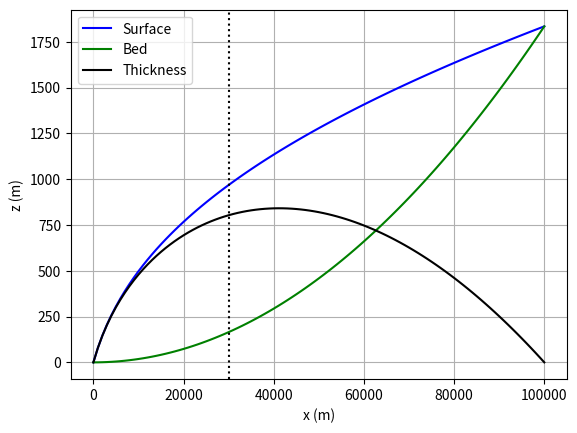
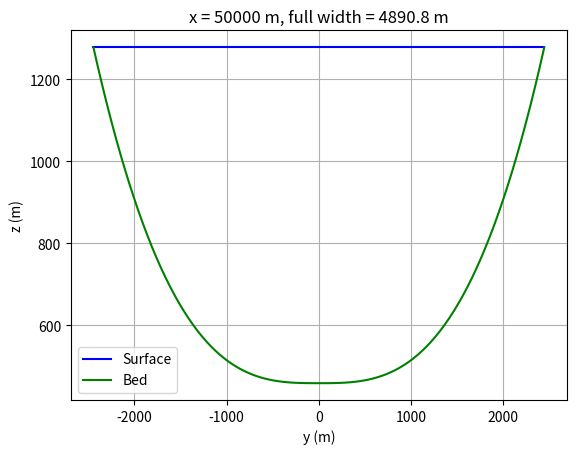
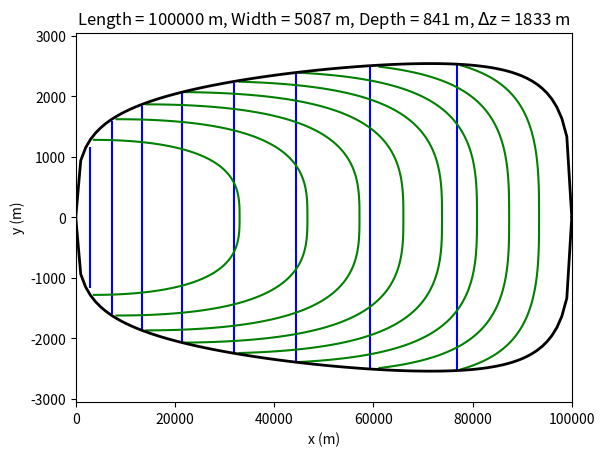

These charts were generated, in order, by the following Python code:
"""

Synthetic kaskawulsh geometry based on
https://shmip.bitbucket.io/instructions.html

"""

import numpy as np
from matplotlib import pyplot as plt

# CONSTANTS
para = 0.0
# x_max = 30e3
x_max = 100e3
y_scale = 3
z_scale = 3
# z_scale = 2
eps = 1e-16

# DEFINE FUNCTIONS
def surface(x, y):
    return z_scale*(100*(x*6e3/x_max + 200)**(1/4) + 1/60*(x*6e3/x_max) - 100*(200)**(1/4)) + 1e-6

def bed(x, y, para=para):
    return f(x, para) + g(y)*h(x, para)

def f(x, para=para):
    return (surface(x_max, 0) - para*6e3)/x_max**2 * x**2*(6e3/x_max)**0 + para*(x*6e3/x_max)

def g(y):
    return 0.5e-6 * np.abs(y/y_scale)**3

def h(x, para=para):
    num = (-4.5*x/x_max + 5) * (surface(x, 0) - f(x, para))
    denom = surface(x, 0) - f(x, 0.05) + eps
    return num/denom
    
def ginv(x):
    return y_scale*(x/0.5e-6)**(1/3)

def outline(x):
    return ginv( (surface(x, 0) - f(x, 0.05)) / (h(x, 0.05) + eps) )

print(outline(0))

# PLOT FLOWLINE
xx = np.linspace(0, x_max, 101)
fig, ax = plt.subplots()
ax.plot(xx, surface(xx, 0), color='b', label='Surface')
ax.plot(xx, bed(xx, 0), color='g', label='Bed')
ax.plot(xx, surface(xx, 0) - bed(xx, 0), color='k', label='Thickness')
ax.grid()
ax.set_xlabel('x (m)')
ax.set_ylabel('z (m)')
ax.axvline(30e3, color='k', linestyle=':')
ax.legend()

# PLOT CROSS-SECTION
fig2, ax2 = plt.subplots()
xpos = x_max/2
halfwidth = outline(xpos)
yy = np.linspace(-halfwidth, halfwidth, 101)
xx2 = xpos + 0*yy

ax2.plot(yy, surface(xx2, yy), color='b', label='Surface')
ax2.plot(yy, bed(xx2, yy), color='g', label='Bed')
ax2.grid()
ax2.set_xlabel('y (m)')
ax2.set_ylabel('z (m)')
ax2.legend()
ax2.set_title('x = %d m, full width = %.1f m' % (xpos, halfwidth*2))

# PLOT CONTOURS
fig3, ax3 = plt.subplots()
yy = np.linspace(-halfwidth*1.25, halfwidth*1.25, 251)
[xxs, yys] = np.meshgrid(xx, yy)
levels = np.arange(0, 600*z_scale, 200)
upper_outline = outline(xx)
surf = surface(xxs, yys)
b = bed(xxs, yys)
surf[np.abs(yys)>upper_outline] = np.nan
b[np.abs(yys)>upper_outline] = np.nan
ax3.contour(xxs, yys, surf, colors='b', label='Surface', levels=levels)
ax3.contour(xxs, yys, b, colors='g', label='Bed', levels=levels)
ax3.plot(xx, upper_outline, color='k', linewidth=2)
ax3.plot(xx, -upper_outline, color='k', linewidth=2)
ax3.set_xlabel('x (m)')
ax3.set_ylabel('y (m)')

ax3.set_title('Length = %d m, Width = %d m, Depth = %d m, $\Delta$z = %d m' % (
    x_max, 2*np.max(upper_outline), np.nanmax(surf-b), np.nanmax(surf) - np.nanmin(surf)))
fig3.savefig('synth_kask.png', dpi=600)

plt.show()



